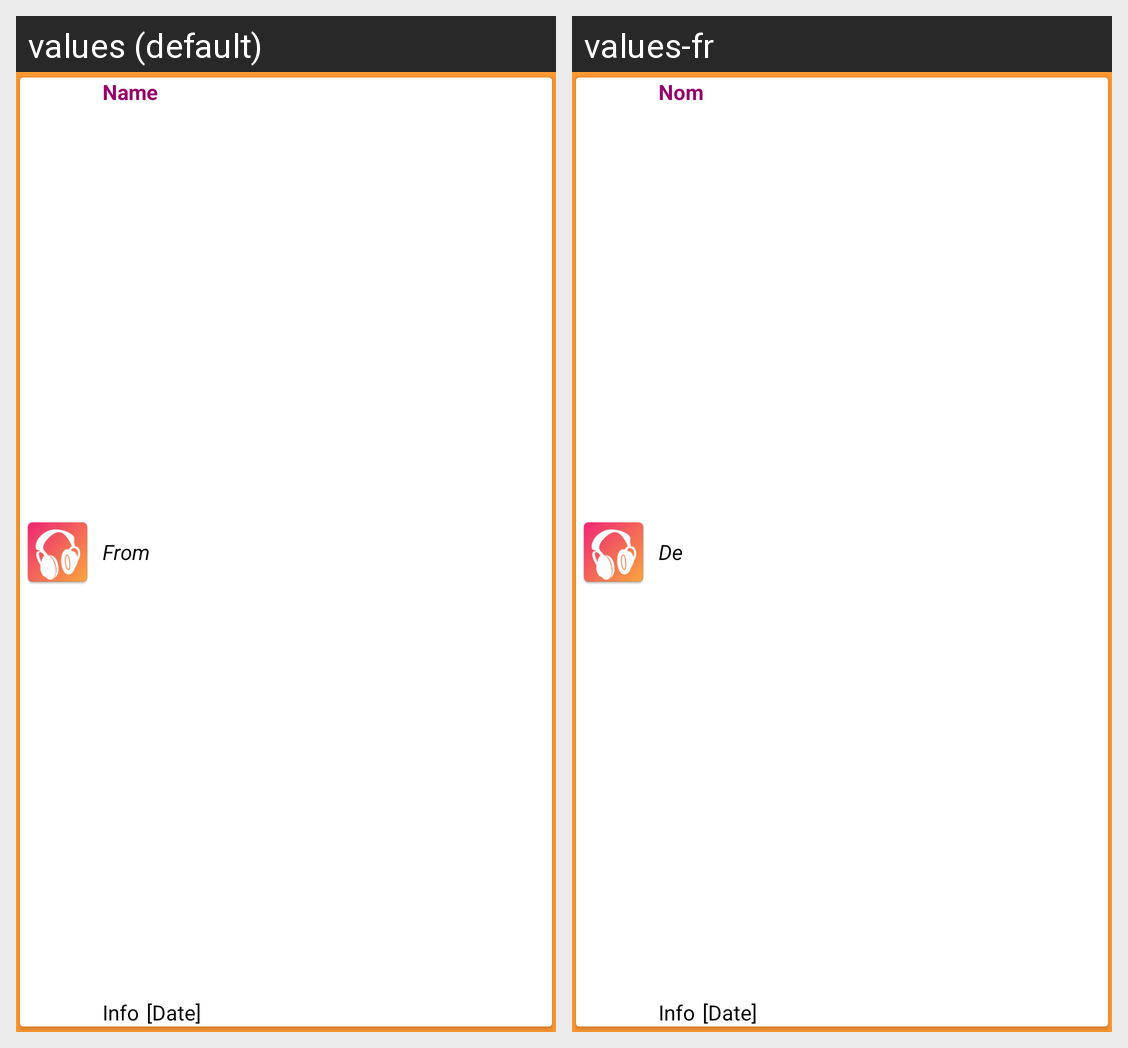

Here is an Android app screen in its default locale and in the app's own translations. Write out the translated-string differences for the strings that appear on this screen.
Android screen res/layout/card_item.xml rendered under 2 locales, left to right: values (default), values-fr. Device: Nexus 5 (rendered at 1080×1920; each locale shown at half size, 540×960, under a caption strip naming it); theme AppTheme.
Strings drawn on this screen, with the default value and each locale's value (text and hints the layout hard-codes, and strings that could not be matched under every locale, appear in the picture but are not listed):

card_name
  values: Name
  values-fr: Nom

card_mark
  values: From
  values-fr: De

card_info
  values: Info
  values-fr: Info

card_born
  values: [Date]
  values-fr: [Date]
